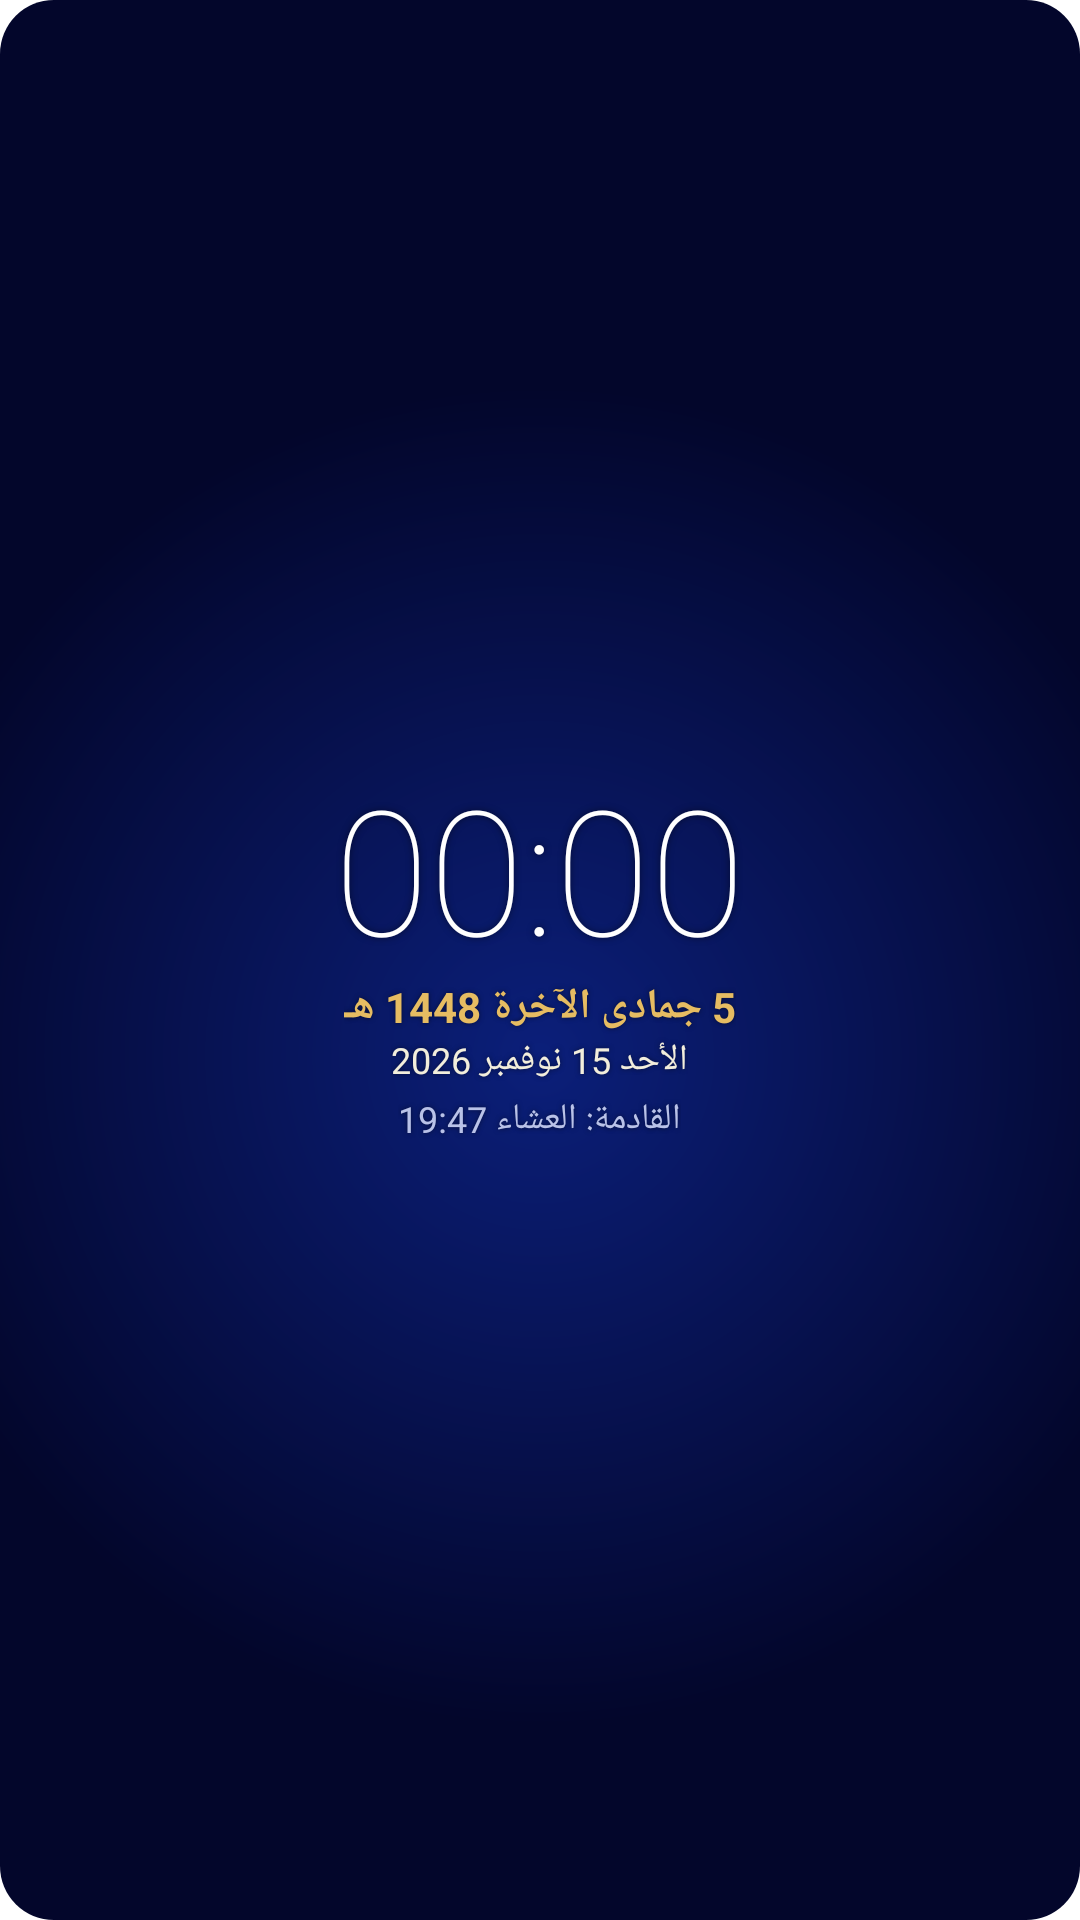

Android layout source for this screen:
<!-- AndroidManifest.xml: application theme AppTheme -->
<!-- res/layout/widget_clock_digital.xml -->
<?xml version="1.0" encoding="utf-8"?>
<FrameLayout xmlns:android="http://schemas.android.com/apk/res/android"
    android:id="@+id/cRoot" android:layout_width="match_parent" android:layout_height="match_parent">
    <ImageView android:id="@+id/cBg" android:layout_width="match_parent" android:layout_height="match_parent"
        android:scaleType="fitXY" android:src="@drawable/widget_day_bg" android:importantForAccessibility="no" />
    <LinearLayout android:id="@+id/cBody" android:layout_width="match_parent" android:layout_height="match_parent"
        android:orientation="vertical" android:gravity="center" android:layoutDirection="rtl" android:padding="8dp">
        <TextClock android:id="@+id/cTime" android:layout_width="wrap_content" android:layout_height="wrap_content"
            android:format24Hour="HH:mm" android:format12Hour="HH:mm" android:textSize="58sp" android:fontFamily="sans-serif-thin"
            android:textColor="#FFFFFF" android:includeFontPadding="false" android:textDirection="ltr"
            android:shadowColor="#80000000" android:shadowRadius="6" />
        <TextView android:id="@+id/cHijri" android:layout_width="wrap_content" android:layout_height="wrap_content"
            android:text="5 جمادى الآخرة 1448 هـ" android:textSize="14sp" android:textStyle="bold" android:maxLines="1"
            android:textColor="#E6BC62" android:shadowColor="#80000000" android:shadowRadius="4" />
        <TextView android:id="@+id/cGreg" android:layout_width="wrap_content" android:layout_height="wrap_content"
            android:text="الأحد 15 نوفمبر 2026" android:textSize="12sp" android:maxLines="1"
            android:textColor="#F2EEDC" android:shadowColor="#80000000" android:shadowRadius="4" />
        <TextView android:id="@+id/cNext" android:layout_width="wrap_content" android:layout_height="wrap_content"
            android:layout_marginTop="3dp" android:text="القادمة: العشاء 19:47" android:textSize="12sp" android:maxLines="1"
            android:textColor="#B9C2E8" android:shadowColor="#80000000" android:shadowRadius="4" />
    </LinearLayout>
    <TextView android:id="@+id/cLock" android:layout_width="wrap_content" android:layout_height="wrap_content"
        android:layout_gravity="center" android:gravity="center" android:padding="10dp" android:visibility="gone"
        android:text="@string/clock_widget_locked" android:textSize="14sp" android:textStyle="bold" android:maxLines="2"
        android:textColor="#F6DFA0" android:shadowColor="#000000" android:shadowRadius="5" />
</FrameLayout>
<!-- resources referenced by this layout -->
<resources>
  <!-- drawable widget_day_bg (drawable) -->
  <?xml version="1.0" encoding="utf-8"?>
  <shape xmlns:android="http://schemas.android.com/apk/res/android" android:shape="rectangle">
      <gradient android:type="radial" android:gradientRadius="62%p" android:centerX="50%" android:centerY="55%"
          android:startColor="#0B1F7A" android:endColor="#03062B" />
      <corners android:radius="18dp" />
  </shape>
  <string name="clock_widget_locked">ساعة التقويم الموريتاني\nللمشتركين: اشترك في التقويم الموريتاني</string>
  <style name="AppTheme" parent="android:Theme.Material.Light.NoActionBar">
          <item name="android:colorPrimary">#0A6B42</item>
          <item name="android:colorPrimaryDark">#0A6B42</item>
          <item name="android:colorAccent">#A87A06</item>
          <item name="android:windowBackground">@color/splash</item>
          <item name="android:statusBarColor">#0A3528</item>
          <item name="android:navigationBarColor">@color/bg</item>
      </style>
  <color name="splash">#FFFFFF</color>
  <color name="bg">#F2F5F1</color>
</resources>
